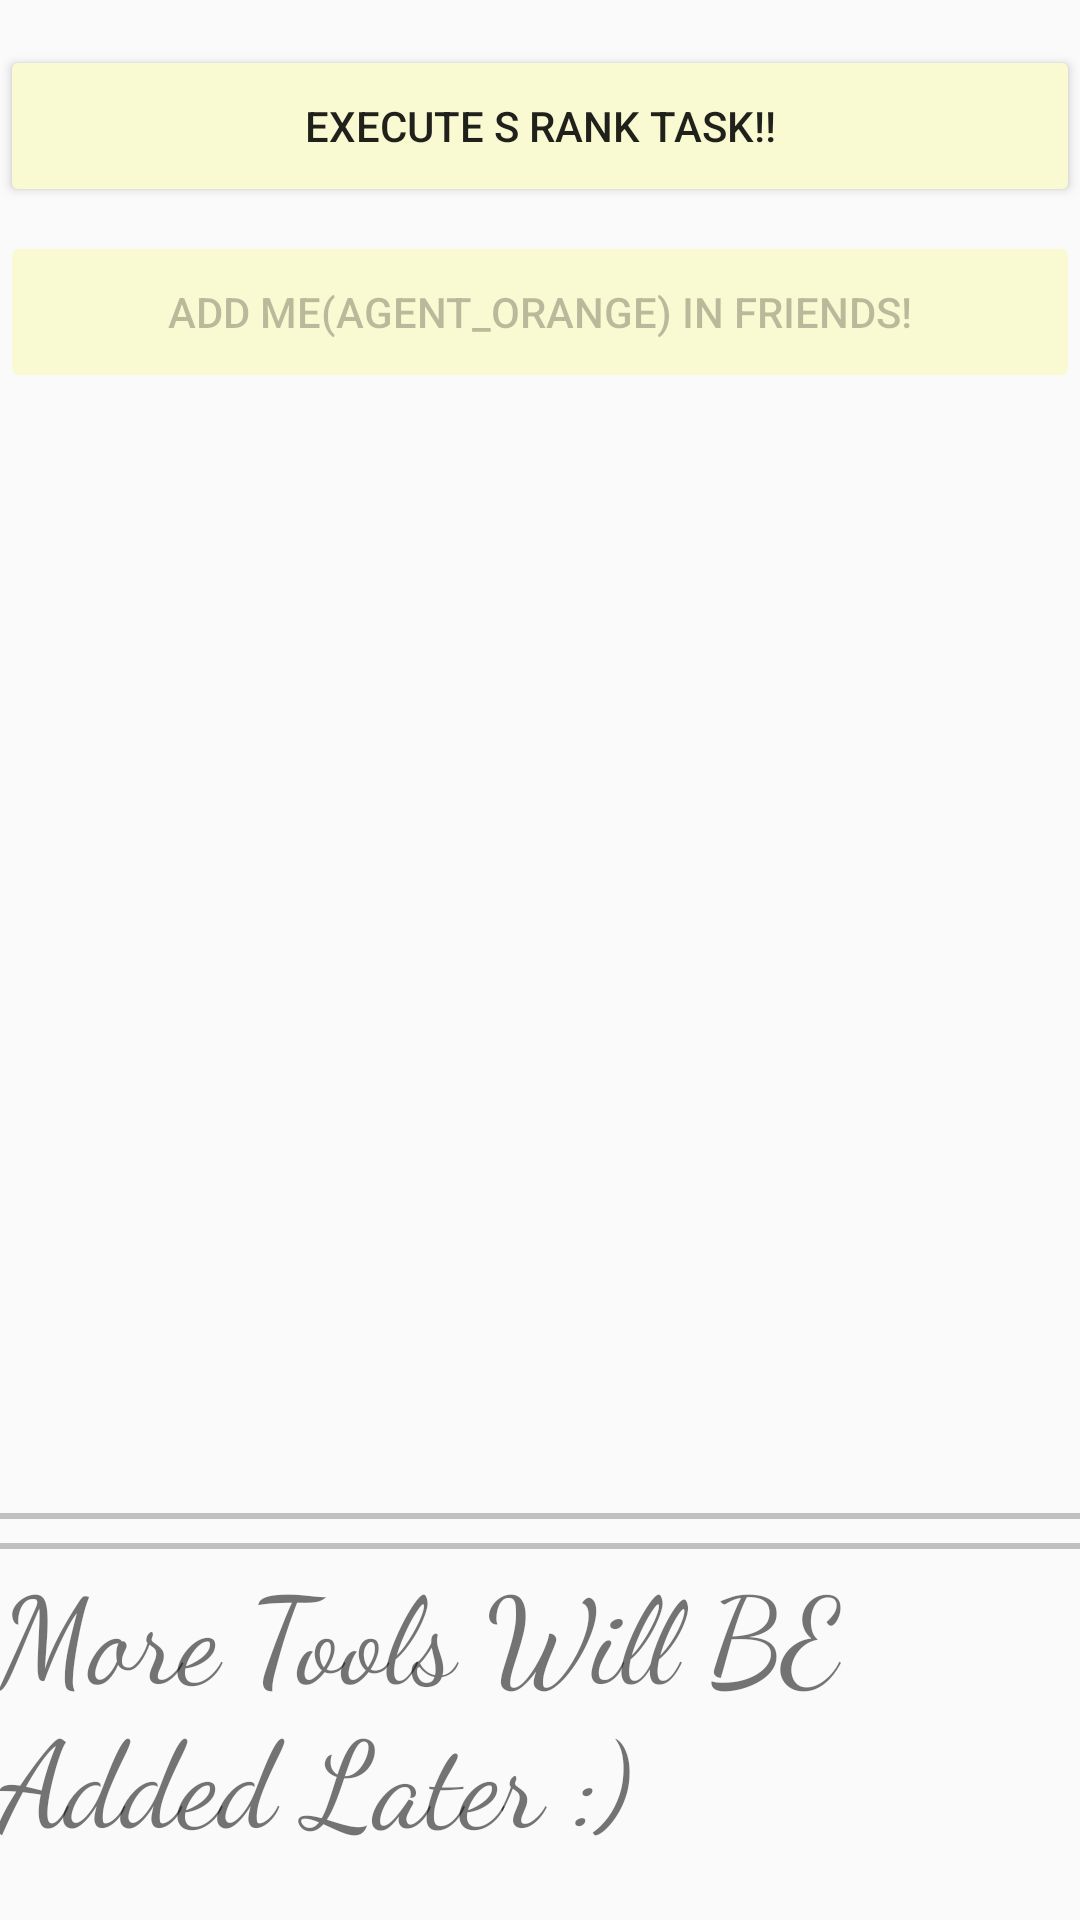

Here is an Android app screen rendered from its layout file. Give the layout XML and the strings, colors and styles it references.
<!-- AndroidManifest.xml: application theme AppTheme -->
<!-- res/layout/fragment_tools.xml -->
<?xml version="1.0" encoding="utf-8"?>
<androidx.constraintlayout.widget.ConstraintLayout xmlns:android="http://schemas.android.com/apk/res/android"
    xmlns:app="http://schemas.android.com/apk/res-auto"
    xmlns:tools="http://schemas.android.com/tools"
    android:layout_width="match_parent"
    android:layout_height="match_parent"
    tools:context=".Tools">


    <Button
        android:id="@+id/sexec"
        android:layout_width="match_parent"
        android:layout_height="54dp"
        android:layout_marginTop="15dp"
        android:text="Execute S Rank TASK!!"
        app:layout_constraintEnd_toEndOf="parent"
        app:layout_constraintHorizontal_bias="0.5"
        app:layout_constraintStart_toStartOf="parent"
        app:layout_constraintTop_toTopOf="parent" />

    <Button
      android:id="@+id/addmef"
      android:enabled="false"
      android:layout_width="match_parent"
      android:layout_height="54dp"
      android:layout_marginTop="8dp"
      android:text="Add me(Agent_Orange) in friends!"
      app:layout_constraintEnd_toEndOf="parent"
      app:layout_constraintHorizontal_bias="0.0"
      app:layout_constraintStart_toStartOf="parent"
      app:layout_constraintTop_toBottomOf="@+id/sexec" />
    <View
      android:id="@+id/h1"
      android:layout_width="match_parent"
      android:layout_height="2dp"
      android:layout_marginBottom="8dp"
      android:background="#c0c0c0"
      app:layout_constraintBottom_toTopOf="@+id/h2" />


    <View
      android:id="@+id/h2"
      android:layout_width="match_parent"
      android:layout_height="2dp"
      android:background="#c0c0c0"
      app:layout_constraintBottom_toTopOf="@+id/hel11" />

    <TextView
      android:id="@+id/hel11"
      android:layout_width="match_parent"
      android:layout_height="0dp"
      android:layout_marginBottom="20dp"
      android:fontFamily="cursive"
      android:text="More Tools Will BE Added Later :)"
      android:textSize="40sp"
      app:layout_constraintBottom_toBottomOf="parent"
      app:layout_constraintEnd_toEndOf="parent"
      app:layout_constraintHorizontal_bias="0.469"
      app:layout_constraintStart_toStartOf="parent" />

</androidx.constraintlayout.widget.ConstraintLayout>
<!-- resources referenced by this layout -->
<resources>
  <style name="AppTheme" parent="Theme.AppCompat.Light.DarkActionBar">
          
          <item name="colorPrimary">@color/pale_green</item>
          <item name="colorPrimaryDark">@color/dark_sea_green</item>
          <item name="colorAccent">@color/dark_orange</item>
          <item name="windowActionBar">false</item>
          <item name="windowNoTitle">true</item>
  
          <item name="colorButtonNormal">@color/light_goldenrod_yellow</item>
          <item name="colorControlHighlight">@color/light_blue</item>
      </style>
  <color name="pale_green">#98FB98</color>
  <color name="dark_sea_green">#8FBC8F</color>
  <color name="dark_orange">#FF8C00</color>
  <color name="light_goldenrod_yellow">#FAFAD2</color>
  <color name="light_blue">#ADD8E6</color>
</resources>
